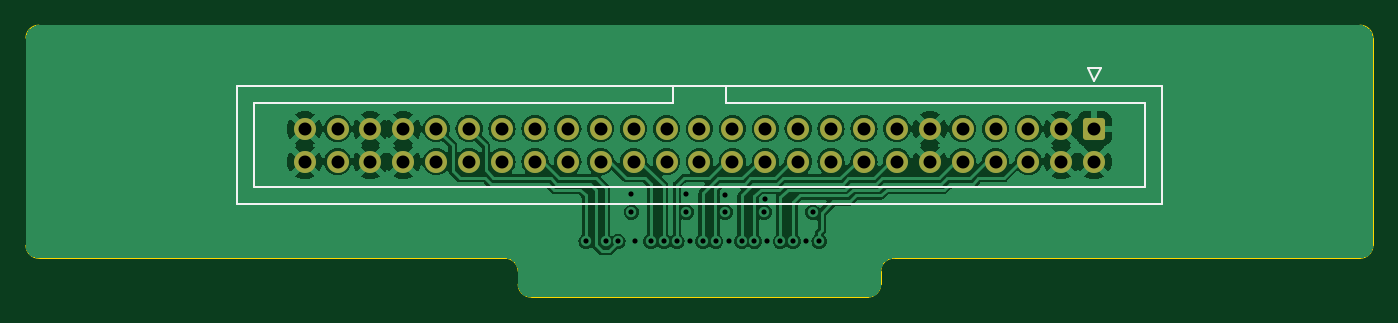
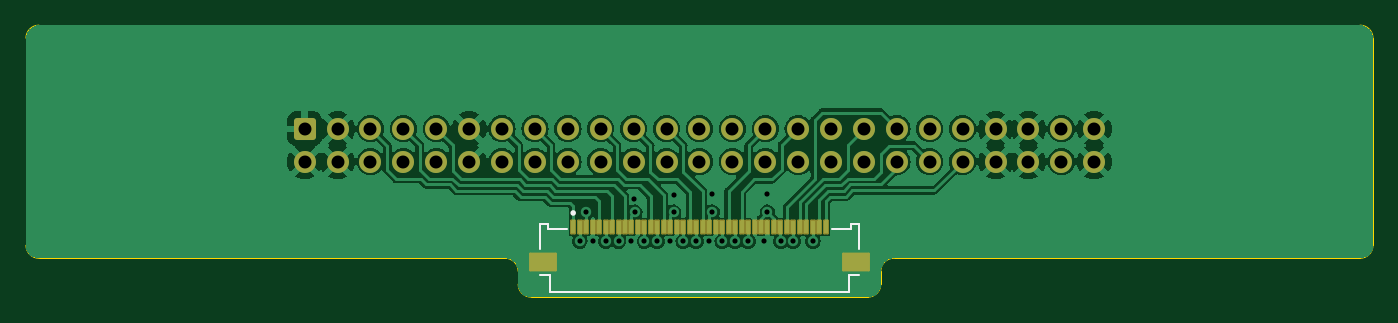
Circuit board: 13 layer files. Board 104.0 x 21.0 mm.
- bottom_copper: N64 Cart FFC-B_Cu.gbr (117549 bytes)
- bottom_mask: N64 Cart FFC-B_Mask.gbr (3693 bytes)
- paste: N64 Cart FFC-B_Paste.gbr (1588 bytes)
- bottom_silk: N64 Cart FFC-B_Silkscreen.gbr (1246 bytes)
- outline: N64 Cart FFC-Edge_Cuts.gbr (1489 bytes)
- top_copper: N64 Cart FFC-F_Cu.gbr (114214 bytes)
- top_mask: N64 Cart FFC-F_Mask.gbr (2406 bytes)
- paste: N64 Cart FFC-F_Paste.gbr (455 bytes)
- top_silk: N64 Cart FFC-F_Silkscreen.gbr (1247 bytes)
- inner_copper: N64 Cart FFC-In1_Cu.gbr (94617 bytes)
- inner_copper: N64 Cart FFC-In2_Cu.gbr (103256 bytes)
- drill: N64 Cart FFC-NPTH.drl (268 bytes)
- drill: N64 Cart FFC-PTH.drl (1561 bytes)

=== bottom_copper: N64 Cart FFC-B_Cu.gbr (117549 bytes, source omitted) ===
=== bottom_mask: N64 Cart FFC-B_Mask.gbr (3693 bytes, source withheld) ===
=== paste: N64 Cart FFC-B_Paste.gbr ===
%TF.GenerationSoftware,KiCad,Pcbnew,7.0.7*%
%TF.CreationDate,2023-09-18T17:25:18-04:00*%
%TF.ProjectId,N64 Cart FFC,4e363420-4361-4727-9420-4646432e6b69,rev?*%
%TF.SameCoordinates,Original*%
%TF.FileFunction,Paste,Bot*%
%TF.FilePolarity,Positive*%
%FSLAX46Y46*%
G04 Gerber Fmt 4.6, Leading zero omitted, Abs format (unit mm)*
G04 Created by KiCad (PCBNEW 7.0.7) date 2023-09-18 17:25:18*
%MOMM*%
%LPD*%
G01*
G04 APERTURE LIST*
%ADD10R,0.300000X1.000000*%
%ADD11R,2.000000X1.300000*%
G04 APERTURE END LIST*
D10*
%TO.C,J2*%
X171750000Y-79575000D03*
X171250000Y-79575000D03*
X170750000Y-79575000D03*
X170250000Y-79575000D03*
X169750000Y-79575000D03*
X169250000Y-79575000D03*
X168750000Y-79575000D03*
X168250000Y-79575000D03*
X167750000Y-79575000D03*
X167250000Y-79575000D03*
X166750000Y-79575000D03*
X166250000Y-79575000D03*
X165750000Y-79575000D03*
X165250000Y-79575000D03*
X164750000Y-79575000D03*
X164250000Y-79575000D03*
X163750000Y-79575000D03*
X163250000Y-79575000D03*
X162750000Y-79575000D03*
X162250000Y-79575000D03*
X161750000Y-79575000D03*
X161250000Y-79575000D03*
X160750000Y-79575000D03*
X160250000Y-79575000D03*
X159750000Y-79575000D03*
X159250000Y-79575000D03*
X158750000Y-79575000D03*
X158250000Y-79575000D03*
X157750000Y-79575000D03*
X157250000Y-79575000D03*
X156750000Y-79575000D03*
X156250000Y-79575000D03*
X155750000Y-79575000D03*
X155250000Y-79575000D03*
X154750000Y-79575000D03*
X154250000Y-79575000D03*
X153750000Y-79575000D03*
X153250000Y-79575000D03*
X152750000Y-79575000D03*
X152250000Y-79575000D03*
D11*
X174050000Y-82275000D03*
X149950000Y-82275000D03*
%TD*%
M02*

=== bottom_silk: N64 Cart FFC-B_Silkscreen.gbr ===
%TF.GenerationSoftware,KiCad,Pcbnew,7.0.7*%
%TF.CreationDate,2023-09-18T17:25:18-04:00*%
%TF.ProjectId,N64 Cart FFC,4e363420-4361-4727-9420-4646432e6b69,rev?*%
%TF.SameCoordinates,Original*%
%TF.FileFunction,Legend,Bot*%
%TF.FilePolarity,Positive*%
%FSLAX46Y46*%
G04 Gerber Fmt 4.6, Leading zero omitted, Abs format (unit mm)*
G04 Created by KiCad (PCBNEW 7.0.7) date 2023-09-18 17:25:18*
%MOMM*%
%LPD*%
G01*
G04 APERTURE LIST*
%ADD10C,0.127000*%
%ADD11C,0.200000*%
G04 APERTURE END LIST*
D10*
%TO.C,J2*%
X174350000Y-79375000D02*
X174350000Y-81305000D01*
X174350000Y-83325000D02*
X173550000Y-83325000D01*
X173700000Y-79375000D02*
X174350000Y-79375000D01*
X173700000Y-79775000D02*
X173700000Y-79375000D01*
X173700000Y-79775000D02*
X172220000Y-79775000D01*
X173550000Y-83325000D02*
X173550000Y-84625000D01*
X173550000Y-84625000D02*
X150450000Y-84625000D01*
X151780000Y-79775000D02*
X150300000Y-79775000D01*
X150450000Y-83325000D02*
X149650000Y-83325000D01*
X150450000Y-84625000D02*
X150450000Y-83325000D01*
X150300000Y-79375000D02*
X150300000Y-79775000D01*
X149650000Y-79375000D02*
X150300000Y-79375000D01*
X149650000Y-81305000D02*
X149650000Y-79375000D01*
D11*
X171850000Y-78500000D02*
G75*
G03*
X171850000Y-78500000I-100000J0D01*
G01*
%TD*%
M02*

=== outline: N64 Cart FFC-Edge_Cuts.gbr ===
%TF.GenerationSoftware,KiCad,Pcbnew,7.0.7*%
%TF.CreationDate,2023-09-18T17:25:18-04:00*%
%TF.ProjectId,N64 Cart FFC,4e363420-4361-4727-9420-4646432e6b69,rev?*%
%TF.SameCoordinates,Original*%
%TF.FileFunction,Profile,NP*%
%FSLAX46Y46*%
G04 Gerber Fmt 4.6, Leading zero omitted, Abs format (unit mm)*
G04 Created by KiCad (PCBNEW 7.0.7) date 2023-09-18 17:25:18*
%MOMM*%
%LPD*%
G01*
G04 APERTURE LIST*
%TA.AperFunction,Profile*%
%ADD10C,0.100000*%
%TD*%
G04 APERTURE END LIST*
D10*
X148000000Y-84000000D02*
G75*
G03*
X149000000Y-85000000I1000000J0D01*
G01*
X148000000Y-83000000D02*
G75*
G03*
X147000000Y-82000000I-1000000J0D01*
G01*
X110000000Y-81000000D02*
G75*
G03*
X111000000Y-82000000I1000000J0D01*
G01*
X111000000Y-64000000D02*
G75*
G03*
X110000000Y-65000000I0J-1000000D01*
G01*
X214000000Y-65000000D02*
G75*
G03*
X213000000Y-64000000I-1000000J0D01*
G01*
X213000000Y-82000000D02*
G75*
G03*
X214000000Y-81000000I0J1000000D01*
G01*
X175000000Y-85000000D02*
G75*
G03*
X176000000Y-84000000I0J1000000D01*
G01*
X177000000Y-82000000D02*
G75*
G03*
X176000000Y-83000000I0J-1000000D01*
G01*
X177000000Y-82000000D02*
X213000000Y-82000000D01*
X176000000Y-84000000D02*
X176000000Y-83000000D01*
X147000000Y-82000000D02*
X111000000Y-82000000D01*
X148000000Y-84000000D02*
X148000000Y-83000000D01*
X110000000Y-81000000D02*
X110000000Y-65000000D01*
X175000000Y-85000000D02*
X149000000Y-85000000D01*
X214000000Y-65000000D02*
X214000000Y-81000000D01*
X111000000Y-64000000D02*
X213000000Y-64000000D01*
M02*

=== top_copper: N64 Cart FFC-F_Cu.gbr (114214 bytes, source omitted) ===
=== top_mask: N64 Cart FFC-F_Mask.gbr (2406 bytes, source withheld) ===
=== paste: N64 Cart FFC-F_Paste.gbr ===
%TF.GenerationSoftware,KiCad,Pcbnew,7.0.7*%
%TF.CreationDate,2023-09-18T17:25:18-04:00*%
%TF.ProjectId,N64 Cart FFC,4e363420-4361-4727-9420-4646432e6b69,rev?*%
%TF.SameCoordinates,Original*%
%TF.FileFunction,Paste,Top*%
%TF.FilePolarity,Positive*%
%FSLAX46Y46*%
G04 Gerber Fmt 4.6, Leading zero omitted, Abs format (unit mm)*
G04 Created by KiCad (PCBNEW 7.0.7) date 2023-09-18 17:25:18*
%MOMM*%
%LPD*%
G01*
G04 APERTURE LIST*
G04 APERTURE END LIST*
M02*

=== top_silk: N64 Cart FFC-F_Silkscreen.gbr ===
%TF.GenerationSoftware,KiCad,Pcbnew,7.0.7*%
%TF.CreationDate,2023-09-18T17:25:18-04:00*%
%TF.ProjectId,N64 Cart FFC,4e363420-4361-4727-9420-4646432e6b69,rev?*%
%TF.SameCoordinates,Original*%
%TF.FileFunction,Legend,Top*%
%TF.FilePolarity,Positive*%
%FSLAX46Y46*%
G04 Gerber Fmt 4.6, Leading zero omitted, Abs format (unit mm)*
G04 Created by KiCad (PCBNEW 7.0.7) date 2023-09-18 17:25:18*
%MOMM*%
%LPD*%
G01*
G04 APERTURE LIST*
%ADD10C,0.120000*%
G04 APERTURE END LIST*
D10*
%TO.C,J1*%
X127610000Y-70020000D02*
X159950000Y-70020000D01*
X159950000Y-70020000D02*
X159950000Y-68710000D01*
X197690000Y-77830000D02*
X126310000Y-77830000D01*
X196390000Y-76520000D02*
X127610000Y-76520000D01*
X127610000Y-76520000D02*
X127610000Y-70020000D01*
X126310000Y-77830000D02*
X126310000Y-68710000D01*
X126310000Y-68710000D02*
X197690000Y-68710000D01*
X164050000Y-70020000D02*
X196390000Y-70020000D01*
X192480000Y-68320000D02*
X192980000Y-67320000D01*
X197690000Y-68710000D02*
X197690000Y-77830000D01*
X196390000Y-70020000D02*
X196390000Y-76520000D01*
X164050000Y-68710000D02*
X164050000Y-70020000D01*
X159950000Y-70020000D02*
X159950000Y-70020000D01*
X191980000Y-67320000D02*
X192480000Y-68320000D01*
X192980000Y-67320000D02*
X191980000Y-67320000D01*
%TD*%
M02*

=== inner_copper: N64 Cart FFC-In1_Cu.gbr (94617 bytes, source omitted) ===
=== inner_copper: N64 Cart FFC-In2_Cu.gbr (103256 bytes, source omitted) ===
=== drill: N64 Cart FFC-NPTH.drl ===
M48
; DRILL file {KiCad 7.0.7} date Mon Sep 18 17:25:21 2023
; FORMAT={-:-/ absolute / inch / decimal}
; #@! TF.CreationDate,2023-09-18T17:25:21-04:00
; #@! TF.GenerationSoftware,Kicad,Pcbnew,7.0.7
; #@! TF.FileFunction,NonPlated,1,4,NPTH
FMAT,2
INCH
%
G90
G05
T0
M30

=== drill: N64 Cart FFC-PTH.drl ===
M48
; DRILL file {KiCad 7.0.7} date Mon Sep 18 17:25:21 2023
; FORMAT={-:-/ absolute / inch / decimal}
; #@! TF.CreationDate,2023-09-18T17:25:21-04:00
; #@! TF.GenerationSoftware,Kicad,Pcbnew,7.0.7
; #@! TF.FileFunction,Plated,1,4,PTH
FMAT,2
INCH
; #@! TA.AperFunction,Plated,PTH,ViaDrill
T1C0.0157
; #@! TA.AperFunction,Plated,PTH,ComponentDrill
T2C0.0394
%
G90
G05
T1
X6.0335Y-3.1772
X6.0925Y-3.1772
X6.1299Y-3.1772
X6.1713Y-3.0335
X6.1713Y-3.0886
X6.1811Y-3.1772
X6.2303Y-3.1772
X6.2697Y-3.1772
X6.3091Y-3.1772
X6.3386Y-3.0335
X6.3386Y-3.0886
X6.3484Y-3.1772
X6.3878Y-3.1772
X6.4272Y-3.1772
X6.4567Y-3.0374
X6.4567Y-3.0886
X6.4665Y-3.1772
X6.5059Y-3.1772
X6.5453Y-3.1772
X6.5748Y-3.0886
X6.5768Y-3.0492
X6.5846Y-3.1772
X6.624Y-3.1772
X6.6634Y-3.1772
X6.7028Y-3.1772
X6.7224Y-3.0886
X6.7421Y-3.1772
T2
X5.178Y-2.8346
X5.178Y-2.9346
X5.278Y-2.8346
X5.278Y-2.9346
X5.378Y-2.8346
X5.378Y-2.9346
X5.478Y-2.8346
X5.478Y-2.9346
X5.578Y-2.8346
X5.578Y-2.9346
X5.678Y-2.8346
X5.678Y-2.9346
X5.778Y-2.8346
X5.778Y-2.9346
X5.878Y-2.8346
X5.878Y-2.9346
X5.978Y-2.8346
X5.978Y-2.9346
X6.078Y-2.8346
X6.078Y-2.9346
X6.178Y-2.8346
X6.178Y-2.9346
X6.278Y-2.8346
X6.278Y-2.9346
X6.378Y-2.8346
X6.378Y-2.9346
X6.478Y-2.8346
X6.478Y-2.9346
X6.578Y-2.8346
X6.578Y-2.9346
X6.678Y-2.8346
X6.678Y-2.9346
X6.778Y-2.8346
X6.778Y-2.9346
X6.878Y-2.8346
X6.878Y-2.9346
X6.978Y-2.8346
X6.978Y-2.9346
X7.078Y-2.8346
X7.078Y-2.9346
X7.178Y-2.8346
X7.178Y-2.9346
X7.278Y-2.8346
X7.278Y-2.9346
X7.378Y-2.8346
X7.378Y-2.9346
X7.478Y-2.8346
X7.478Y-2.9346
X7.578Y-2.8346
X7.578Y-2.9346
T0
M30

